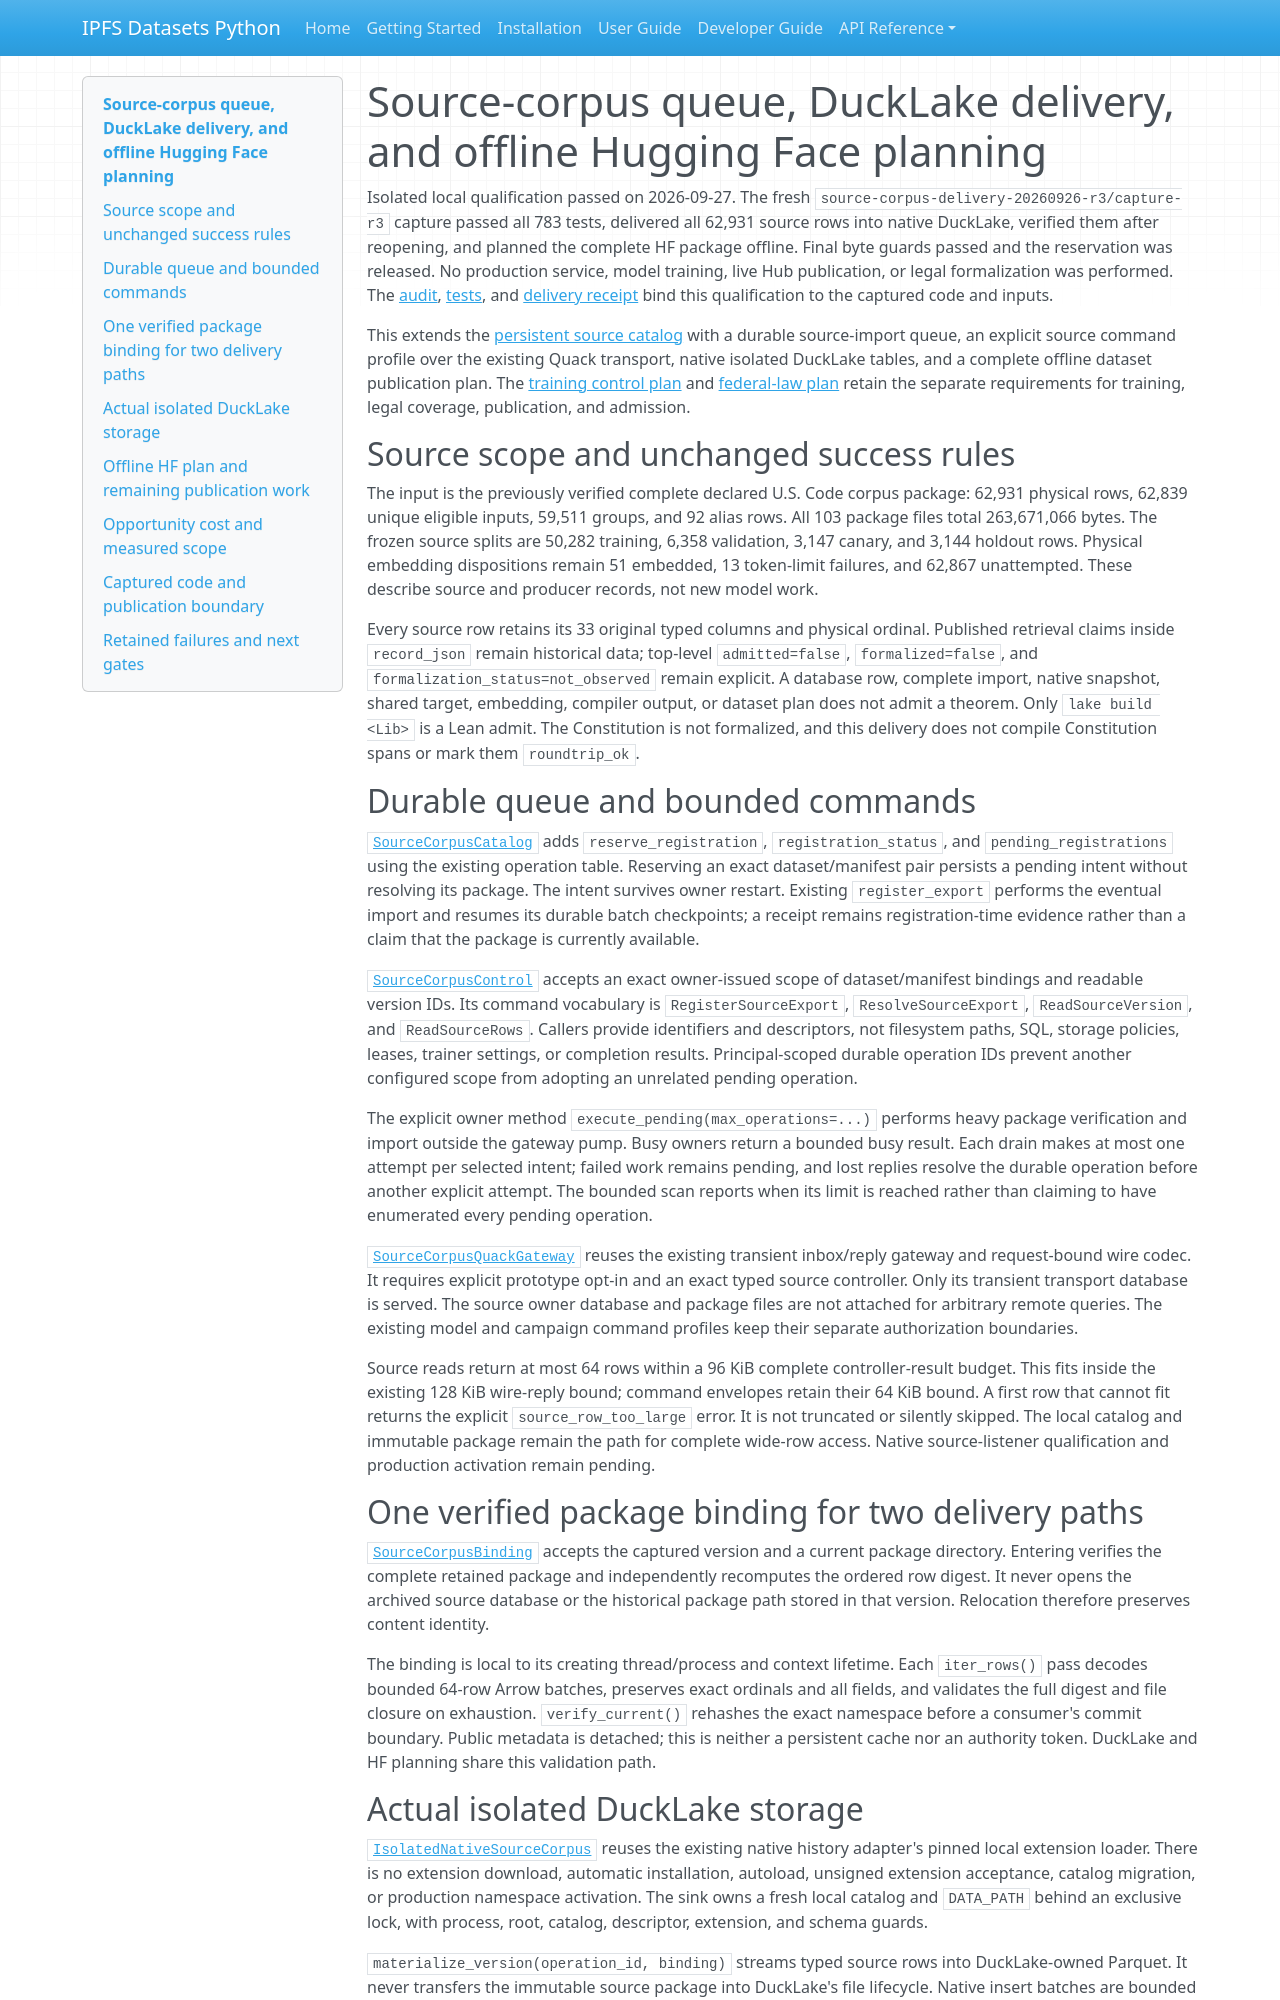

repository: endomorphosis/ipfs_datasets_py · page: implementation/reports/source_corpus_delivery/index.html · generator: mkdocs

# Source-corpus queue, DuckLake delivery, and offline Hugging Face planning

Isolated local qualification passed on 2026-09-27. The fresh
`source-corpus-delivery-20260926-r3/capture-r3` capture passed all 783 tests, delivered all 62,931
source rows into native DuckLake, verified them after reopening, and planned the complete HF
package offline. Final byte guards passed and the reservation was released. No production service,
model training, live Hub publication, or legal formalization was performed. The
[audit](evidence/autoencoder_control_plane_plan/source-corpus-delivery-audit.json),
[tests](evidence/autoencoder_control_plane_plan/source-corpus-delivery-tests.json), and
[delivery receipt](evidence/autoencoder_control_plane_plan/source-corpus-delivery-delivery.json)
bind this qualification to the captured code and inputs.

This extends the [persistent source catalog](source_corpus_catalog.md) with a durable source-import
queue, an explicit source command profile over the existing Quack transport, native isolated
DuckLake tables, and a complete offline dataset publication plan. The [training control
plan](../plans/AUTOENCODER_DUCKDB_DUCKLAKE_TRAINING_PLAN.md) and [federal-law
plan](../plans/FEDERAL_LAW_END_TO_END_TRAINING_PLAN.md) retain the separate requirements for
training, legal coverage, publication, and admission.

## Source scope and unchanged success rules

The input is the previously verified complete declared U.S. Code corpus package: 62,931 physical
rows, 62,839 unique eligible inputs, 59,511 groups, and 92 alias rows. All 103 package files total
263,671,066 bytes. The frozen source splits are 50,282 training, 6,358 validation, 3,147 canary, and
3,144 holdout rows. Physical embedding dispositions remain 51 embedded, 13 token-limit failures, and
62,867 unattempted. These describe source and producer records, not new model work.

Every source row retains its 33 original typed columns and physical ordinal. Published retrieval
claims inside `record_json` remain historical data; top-level `admitted=false`, `formalized=false`,
and `formalization_status=not_observed` remain explicit. A database row, complete import, native
snapshot, shared target, embedding, compiler output, or dataset plan does not admit a theorem. Only
`lake build <Lib>` is a Lean admit. The Constitution is not formalized, and this delivery does not
compile Constitution spans or mark them `roundtrip_ok`.

## Durable queue and bounded commands

[`SourceCorpusCatalog`](../../../ipfs_datasets_py/duckdb_control/source_corpus_catalog.py) adds
`reserve_registration`, `registration_status`, and `pending_registrations` using the existing
operation table. Reserving an exact dataset/manifest pair persists a pending intent without
resolving its package. The intent survives owner restart. Existing `register_export` performs the
eventual import and resumes its durable batch checkpoints; a receipt remains registration-time
evidence rather than a claim that the package is currently available.

[`SourceCorpusControl`](../../../ipfs_datasets_py/duckdb_control/source_corpus_control.py) accepts
an exact owner-issued scope of dataset/manifest bindings and readable version IDs. Its command
vocabulary is `RegisterSourceExport`, `ResolveSourceExport`, `ReadSourceVersion`, and
`ReadSourceRows`. Callers provide identifiers and descriptors, not filesystem paths, SQL, storage
policies, leases, trainer settings, or completion results. Principal-scoped durable operation IDs
prevent another configured scope from adopting an unrelated pending operation.

The explicit owner method `execute_pending(max_operations=...)` performs heavy package verification
and import outside the gateway pump. Busy owners return a bounded busy result. Each drain makes at
most one attempt per selected intent; failed work remains pending, and lost replies resolve the
durable operation before another explicit attempt. The bounded scan reports when its limit is
reached rather than claiming to have enumerated every pending operation.

[`SourceCorpusQuackGateway`](../../../ipfs_datasets_py/duckdb_control/source_corpus_quack.py) reuses
the existing transient inbox/reply gateway and request-bound wire codec. It requires explicit
prototype opt-in and an exact typed source controller. Only its transient transport database is
served. The source owner database and package files are not attached for arbitrary remote queries.
The existing model and campaign command profiles keep their separate authorization boundaries.

Source reads return at most 64 rows within a 96 KiB complete controller-result budget. This fits
inside the existing 128 KiB wire-reply bound; command envelopes retain their 64 KiB bound. A first
row that cannot fit returns the explicit `source_row_too_large` error. It is not truncated or
silently skipped. The local catalog and immutable package remain the path for complete wide-row
access. Native source-listener qualification and production activation remain pending.

## One verified package binding for two delivery paths

[`SourceCorpusBinding`](../../../ipfs_datasets_py/duckdb_control/source_corpus_binding.py) accepts
the captured version and a current package directory. Entering verifies the complete retained
package and independently recomputes the ordered row digest. It never opens the archived source
database or the historical package path stored in that version. Relocation therefore preserves
content identity.

The binding is local to its creating thread/process and context lifetime. Each `iter_rows()` pass
decodes bounded 64-row Arrow batches, preserves exact ordinals and all fields, and validates the
full digest and file closure on exhaustion. `verify_current()` rehashes the exact namespace before a
consumer's commit boundary. Public metadata is detached; this is neither a persistent cache nor an
authority token. DuckLake and HF planning share this validation path.
